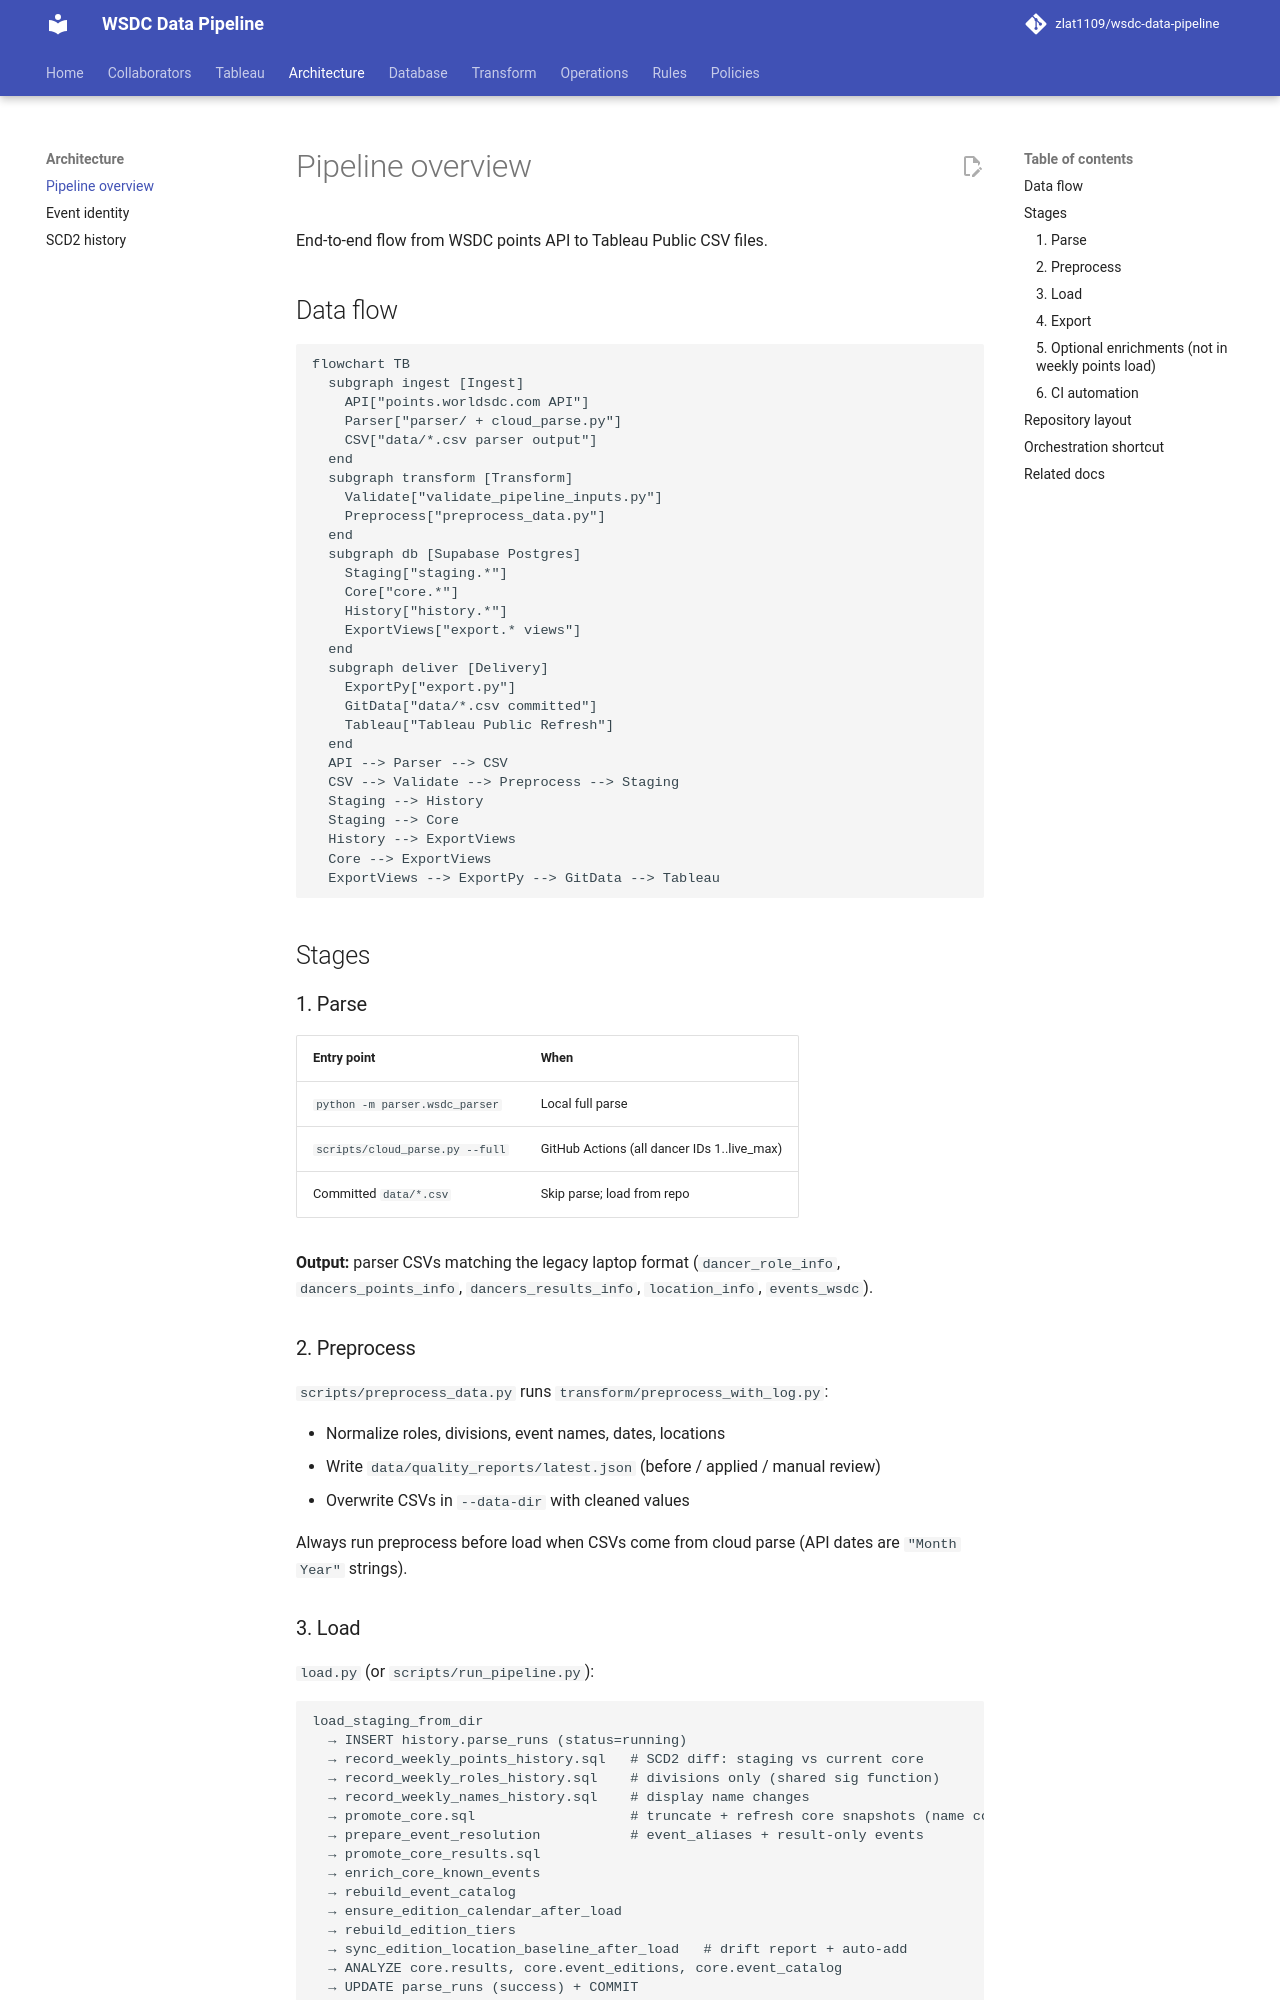

repository: zlat1109/wsdc-data-pipeline · page: architecture/overview/index.html · generator: mkdocs

# Pipeline overview

End-to-end flow from WSDC points API to Tableau Public CSV files.

## Data flow

```mermaid
flowchart TB
  subgraph ingest [Ingest]
    API["points.worldsdc.com API"]
    Parser["parser/ + cloud_parse.py"]
    CSV["data/*.csv parser output"]
  end
  subgraph transform [Transform]
    Validate["validate_pipeline_inputs.py"]
    Preprocess["preprocess_data.py"]
  end
  subgraph db [Supabase Postgres]
    Staging["staging.*"]
    Core["core.*"]
    History["history.*"]
    ExportViews["export.* views"]
  end
  subgraph deliver [Delivery]
    ExportPy["export.py"]
    GitData["data/*.csv committed"]
    Tableau["Tableau Public Refresh"]
  end
  API --> Parser --> CSV
  CSV --> Validate --> Preprocess --> Staging
  Staging --> History
  Staging --> Core
  History --> ExportViews
  Core --> ExportViews
  ExportViews --> ExportPy --> GitData --> Tableau
```

## Stages

### 1. Parse

| Entry point | When |
|-------------|------|
| `python -m parser.wsdc_parser` | Local full parse |
| `scripts/cloud_parse.py --full` | GitHub Actions (all dancer IDs 1..live_max) |
| Committed `data/*.csv` | Skip parse; load from repo |

**Output:** parser CSVs matching the legacy laptop format (`dancer_role_info`, `dancers_points_info`, `dancers_results_info`, `location_info`, `events_wsdc`).

### 2. Preprocess

`scripts/preprocess_data.py` runs `transform/preprocess_with_log.py`:

- Normalize roles, divisions, event names, dates, locations
- Write `data/quality_reports/latest.json` (before / applied / manual review)
- Overwrite CSVs in `--data-dir` with cleaned values

Always run preprocess before load when CSVs come from cloud parse (API dates are `"Month Year"` strings).
